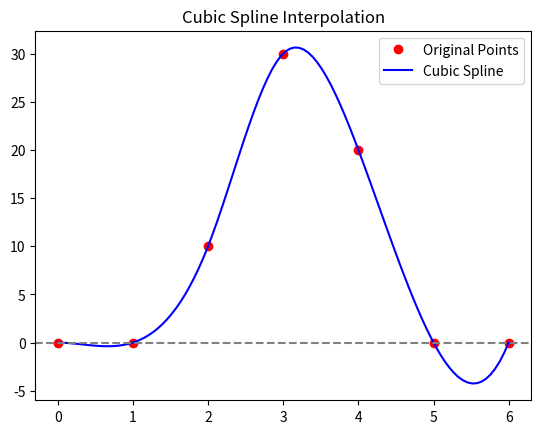

This figure's Python source:
import numpy as np
import matplotlib.pyplot as plt
from scipy.interpolate import CubicSpline

# Define x values
x = np.array([0, 1, 2, 3, 4, 5, 6])
y = np.array([0, 0, 10, 30, 20, 0, 0])  # Positive values

# Create a cubic spline interpolator
cs = CubicSpline(x, y)

# Generate fine x values for smooth curve
x_fine = np.linspace(0, 6, 100)
y_fine = cs(x_fine)  # Interpolated values

# Plot
plt.plot(x, y, 'ro', label="Original Points")
plt.plot(x_fine, y_fine, 'b-', label="Cubic Spline")
plt.axhline(0, color='gray', linestyle='--')  # Zero line for reference
plt.legend()
plt.title("Cubic Spline Interpolation")
plt.show()
